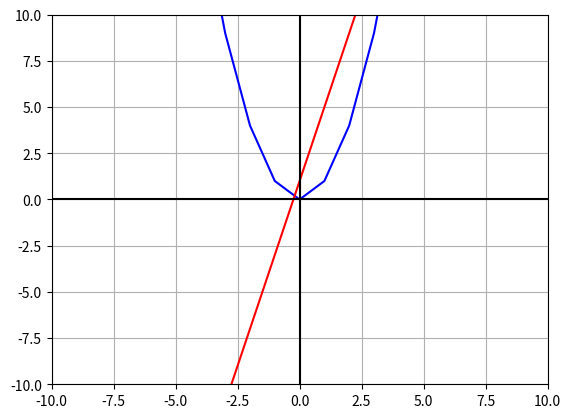

The script that saved this image:
import matplotlib.pyplot as plt

# Función cuadrática.
def funcion1(x):
    return (x**2) 

# Función lineal.
def funcion2(x):
    return 4*x + 1

# Valores del eje X que toma el gráfico.
x = range(-10, 15)

# Graficar ambas funciones.
plt.plot(x, [funcion1(i) for i in x],color="blue")
plt.plot(x, [funcion2(i) for i in x],color="red")

# Establecer el color de los ejes.
plt.axhline(0, color="black")
plt.axvline(0, color="black")


# Limitar los valores de los ejes.
plt.xlim(-10, 10)
plt.ylim(-10, 10)

# Mostrarlo.
plt.grid()
plt.show()
